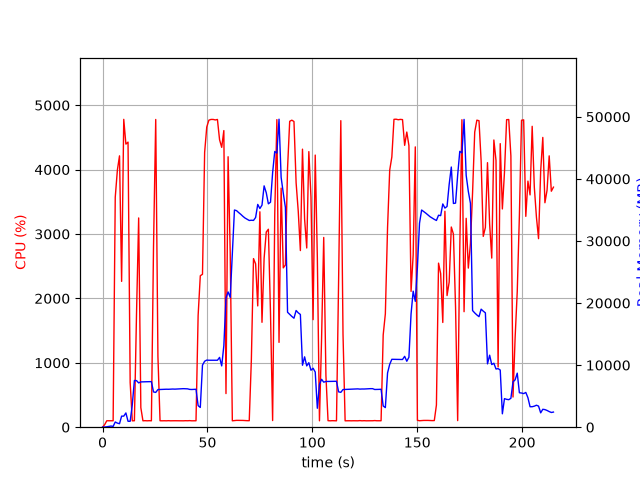

The table this chart was drawn from, first rows:
elapsed_time, nproc, cpu, mem_real, mem_virtual
4.935264587402344e-05, 1, 0.0, 11.43, 3187
1.008, 1, 39.7, 30.57, 132.6
2.018, 1, 100.0, 67.88, 168.6
3.027, 1, 100.1, 125.9, 234.6
4.036, 1, 99.1, 185.9, 286.6
5.045, 1, 100.1, 127.4, 798.6
6.054, 1, 3572, 837, 5218
7.075, 1, 3994, 659.8, 5218
8.084, 1, 4214, 563.7, 5218
9.091, 1, 2264, 1782, 7082
10.11, 1, 4780, 1782, 7082
11.13, 1, 4396, 2298, 8618
12.15, 1, 4427, 954, 8618
13.17, 1, 694.1, 951.6, 9642
14.17, 1, 99.2, 3593, 18872
15.18, 1, 100.2, 7531, 18872
16.19, 1, 1756, 7504, 18872
17.22, 1, 3249, 7138, 18872
18.25, 1, 303.3, 7295, 19046
19.26, 1, 99.3, 7309, 19046
20.26, 1, 101.3, 7316, 19046
21.27, 1, 99.3, 7327, 19046
22.28, 1, 101.2, 7336, 19046
23.28, 1, 99.3, 7342, 19046
24.29, 1, 2797, 5682, 19046
25.35, 1, 4778, 5604, 19046
26.4, 1, 1100, 6059, 19452
27.4, 1, 100.3, 6077, 19452
28.41, 1, 99.2, 6097, 19452
29.42, 1, 100.3, 6098, 19452
30.43, 1, 99.2, 6118, 19452
31.43, 1, 101.3, 6110, 19452
32.44, 1, 99.3, 6130, 19452
33.45, 1, 100.3, 6148, 19452
34.45, 1, 100.3, 6131, 19452
35.46, 1, 100.0, 6151, 19452
36.47, 1, 99.1, 6169, 19452
37.48, 1, 101.0, 6189, 19452
38.49, 1, 99.1, 6207, 19452
39.5, 1, 101.0, 6191, 19452
40.51, 1, 100.0, 6179, 19452
41.52, 1, 102.1, 6091, 19452
42.53, 1, 99.2, 6075, 19452
43.54, 1, 100.0, 6093, 19452
44.55, 1, 100.1, 6113, 19452
45.56, 1, 1734, 3473, 19452
46.59, 1, 2352, 3178, 19452
47.64, 1, 2375, 9999, 23562
48.66, 1, 4267, 10625, 23562
49.67, 1, 4661, 10811, 23562
50.69, 1, 4768, 10787, 23562
51.71, 1, 4779, 10787, 23562
52.73, 1, 4779, 10787, 23562
53.74, 1, 4771, 10787, 23562
54.76, 1, 4779, 10787, 23562
55.78, 1, 4464, 11244, 23562
56.8, 1, 4346, 9874, 23562
57.81, 1, 4606, 13132, 28337
58.84, 1, 522.1, 20829, 39017
59.84, 1, 4200, 21787, 39017
... 153 more rows
